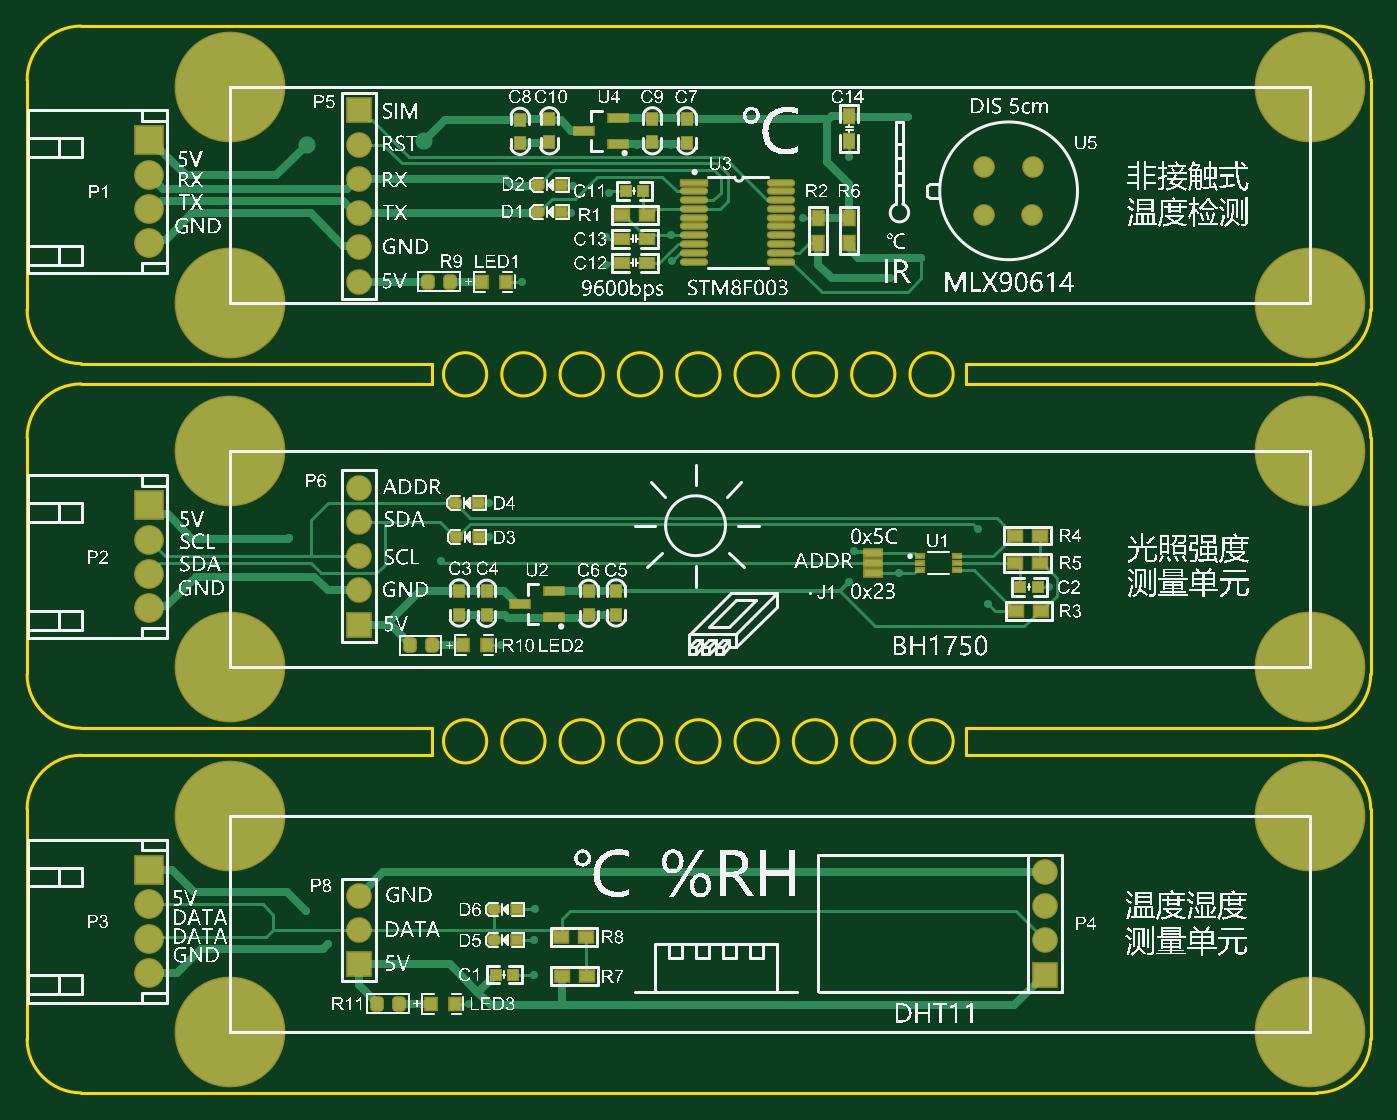
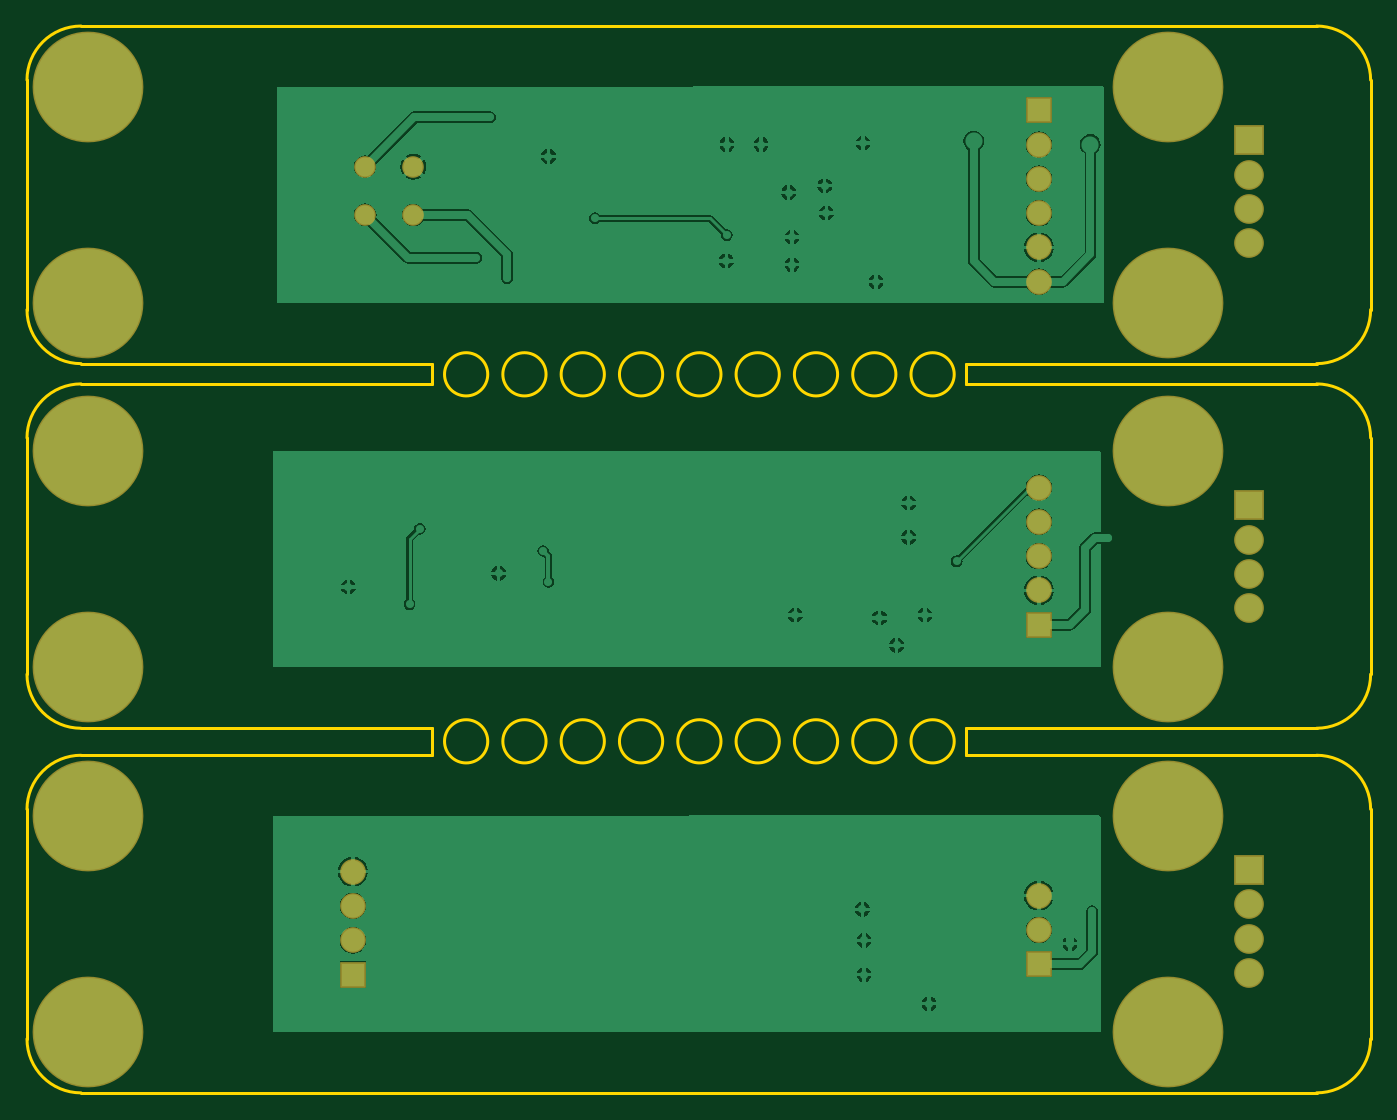
Circuit board: 9 layer files. Board 99.5 x 79.0 mm.
- bottom_copper: SensorGroupA.GBL (30855 bytes)
- bottom_silk: SensorGroupA.GBO (268 bytes)
- paste: SensorGroupA.GBP (266 bytes)
- bottom_mask: SensorGroupA.GBS (1270 bytes)
- outline: SensorGroupA.GKO (2577 bytes)
- top_copper: SensorGroupA.GTL (14884 bytes)
- top_silk: SensorGroupA.GTO (663639 bytes)
- paste: SensorGroupA.GTP (3535 bytes)
- top_mask: SensorGroupA.GTS (4535 bytes)

=== bottom_copper: SensorGroupA.GBL (30855 bytes, source omitted) ===
=== bottom_silk: SensorGroupA.GBO ===
G04*
G04 #@! TF.GenerationSoftware,Altium Limited,Altium Designer,21.0.3 (12)*
G04*
G04 Layer_Color=32896*
%FSLAX25Y25*%
%MOIN*%
G70*
G04*
G04 #@! TF.SameCoordinates,439F85FB-2BEC-417C-9B7D-EA87D0E056F6*
G04*
G04*
G04 #@! TF.FilePolarity,Positive*
G04*
G01*
G75*
M02*

=== paste: SensorGroupA.GBP ===
G04*
G04 #@! TF.GenerationSoftware,Altium Limited,Altium Designer,21.0.3 (12)*
G04*
G04 Layer_Color=128*
%FSLAX25Y25*%
%MOIN*%
G70*
G04*
G04 #@! TF.SameCoordinates,439F85FB-2BEC-417C-9B7D-EA87D0E056F6*
G04*
G04*
G04 #@! TF.FilePolarity,Positive*
G04*
G01*
G75*
M02*

=== bottom_mask: SensorGroupA.GBS ===
G04*
G04 #@! TF.GenerationSoftware,Altium Limited,Altium Designer,21.0.3 (12)*
G04*
G04 Layer_Color=16711935*
%FSLAX25Y25*%
%MOIN*%
G70*
G04*
G04 #@! TF.SameCoordinates,439F85FB-2BEC-417C-9B7D-EA87D0E056F6*
G04*
G04*
G04 #@! TF.FilePolarity,Negative*
G04*
G01*
G75*
%ADD47C,0.07493*%
%ADD48R,0.07493X0.07493*%
%ADD49C,0.06312*%
%ADD50C,0.32296*%
%ADD51R,0.08674X0.08674*%
%ADD52C,0.08674*%
D47*
X203000Y392000D02*
D03*
Y402000D02*
D03*
Y412000D02*
D03*
Y422000D02*
D03*
Y432000D02*
D03*
Y213000D02*
D03*
Y203000D02*
D03*
X403000Y220000D02*
D03*
Y210000D02*
D03*
Y200000D02*
D03*
X203000Y302000D02*
D03*
Y312000D02*
D03*
Y322000D02*
D03*
Y332000D02*
D03*
D48*
Y442000D02*
D03*
Y193000D02*
D03*
X403000Y190000D02*
D03*
X203000Y292000D02*
D03*
D49*
X399416Y411537D02*
D03*
X399528Y425567D02*
D03*
X385386D02*
D03*
Y411425D02*
D03*
D50*
X480315Y236221D02*
D03*
Y173228D02*
D03*
X165354D02*
D03*
Y236221D02*
D03*
Y342520D02*
D03*
Y279528D02*
D03*
X480315D02*
D03*
Y342520D02*
D03*
Y448819D02*
D03*
Y385827D02*
D03*
X165354D02*
D03*
Y448819D02*
D03*
D51*
X141732Y433228D02*
D03*
Y326772D02*
D03*
Y220472D02*
D03*
D52*
Y423228D02*
D03*
Y413228D02*
D03*
Y403228D02*
D03*
Y316772D02*
D03*
Y306772D02*
D03*
Y296772D02*
D03*
Y210472D02*
D03*
Y200472D02*
D03*
Y190472D02*
D03*
M02*

=== outline: SensorGroupA.GKO ===
G04*
G04 #@! TF.GenerationSoftware,Altium Limited,Altium Designer,21.0.3 (12)*
G04*
G04 Layer_Color=16711935*
%FSLAX25Y25*%
%MOIN*%
G70*
G04*
G04 #@! TF.SameCoordinates,439F85FB-2BEC-417C-9B7D-EA87D0E056F6*
G04*
G04*
G04 #@! TF.FilePolarity,Positive*
G04*
G01*
G75*
%ADD12C,0.01000*%
D12*
X240299Y258000D02*
G03*
X240299Y258000I-6299J0D01*
G01*
X257299D02*
G03*
X257299Y258000I-6299J0D01*
G01*
X274299D02*
G03*
X274299Y258000I-6299J0D01*
G01*
X291299D02*
G03*
X291299Y258000I-6299J0D01*
G01*
X308299D02*
G03*
X308299Y258000I-6299J0D01*
G01*
X325299D02*
G03*
X325299Y258000I-6299J0D01*
G01*
X342299D02*
G03*
X342299Y258000I-6299J0D01*
G01*
X359299D02*
G03*
X359299Y258000I-6299J0D01*
G01*
X376299D02*
G03*
X376299Y258000I-6299J0D01*
G01*
Y365000D02*
G03*
X376299Y365000I-6299J0D01*
G01*
X359299D02*
G03*
X359299Y365000I-6299J0D01*
G01*
X342299D02*
G03*
X342299Y365000I-6299J0D01*
G01*
X325299D02*
G03*
X325299Y365000I-6299J0D01*
G01*
X308299D02*
G03*
X308299Y365000I-6299J0D01*
G01*
X291299D02*
G03*
X291299Y365000I-6299J0D01*
G01*
X274299D02*
G03*
X274299Y365000I-6299J0D01*
G01*
X257299D02*
G03*
X257299Y365000I-6299J0D01*
G01*
X240299D02*
G03*
X240299Y365000I-6299J0D01*
G01*
X122047Y362205D02*
G03*
X106299Y346457I0J-15748D01*
G01*
X122047Y253937D02*
G03*
X106299Y238189I0J-15748D01*
G01*
Y277559D02*
G03*
X122047Y261811I15748J0D01*
G01*
X106299Y383858D02*
G03*
X122047Y368110I15748J0D01*
G01*
X498032Y238189D02*
G03*
X482283Y253937I-15748J0D01*
G01*
X482283Y261811D02*
G03*
X498032Y277559I0J15748D01*
G01*
X498032Y346457D02*
G03*
X482283Y362205I-15748J0D01*
G01*
X482283Y368110D02*
G03*
X498032Y383858I0J15748D01*
G01*
X498032Y450787D02*
G03*
X482283Y466535I-15748J0D01*
G01*
X482283Y155512D02*
G03*
X498032Y171260I0J15748D01*
G01*
X122047Y466535D02*
G03*
X106299Y450787I0J-15748D01*
G01*
Y171260D02*
G03*
X122047Y155512I15748J0D01*
G01*
X379921Y362205D02*
Y368110D01*
Y362205D02*
X482283D01*
X379921Y368110D02*
X482283D01*
X498032Y450787D02*
X498032Y450787D01*
Y383858D02*
Y450787D01*
X498032Y346457D02*
X498032Y346457D01*
Y277559D02*
Y346457D01*
X498032Y175197D02*
X498032Y175197D01*
X498032Y175197D02*
Y238189D01*
X106299Y171260D02*
Y238189D01*
Y277559D02*
Y346457D01*
Y383858D02*
Y450787D01*
X379921Y253937D02*
X482283D01*
X379921Y261811D02*
X482283Y261811D01*
X379921Y253937D02*
Y261811D01*
X224410Y253937D02*
Y261811D01*
Y362205D02*
Y368110D01*
X122047Y253937D02*
X224410D01*
X122047Y261811D02*
X224410D01*
X122047Y362205D02*
X224410D01*
X122047Y368110D02*
X224410D01*
X498032Y171260D02*
Y175197D01*
X122047Y155512D02*
X482283D01*
X122047Y466535D02*
X482283D01*
M02*

=== top_copper: SensorGroupA.GTL (14884 bytes, source omitted) ===
=== top_silk: SensorGroupA.GTO (663639 bytes, source omitted) ===
=== paste: SensorGroupA.GTP ===
G04*
G04 #@! TF.GenerationSoftware,Altium Limited,Altium Designer,21.0.3 (12)*
G04*
G04 Layer_Color=8421504*
%FSLAX25Y25*%
%MOIN*%
G70*
G04*
G04 #@! TF.SameCoordinates,439F85FB-2BEC-417C-9B7D-EA87D0E056F6*
G04*
G04*
G04 #@! TF.FilePolarity,Positive*
G04*
G01*
G75*
%ADD17R,0.04000X0.03150*%
G04:AMPARAMS|DCode=18|XSize=37mil|YSize=32mil|CornerRadius=8mil|HoleSize=0mil|Usage=FLASHONLY|Rotation=270.000|XOffset=0mil|YOffset=0mil|HoleType=Round|Shape=RoundedRectangle|*
%AMROUNDEDRECTD18*
21,1,0.03700,0.01600,0,0,270.0*
21,1,0.02100,0.03200,0,0,270.0*
1,1,0.01600,-0.00800,-0.01050*
1,1,0.01600,-0.00800,0.01050*
1,1,0.01600,0.00800,0.01050*
1,1,0.01600,0.00800,-0.01050*
%
%ADD18ROUNDEDRECTD18*%
%ADD19R,0.03200X0.03700*%
%ADD20R,0.03000X0.03000*%
%ADD21R,0.03150X0.02756*%
G04:AMPARAMS|DCode=22|XSize=31.5mil|YSize=27.56mil|CornerRadius=0mil|HoleSize=0mil|Usage=FLASHONLY|Rotation=180.000|XOffset=0mil|YOffset=0mil|HoleType=Round|Shape=Octagon|*
%AMOCTAGOND22*
4,1,8,-0.01575,0.00689,-0.01575,-0.00689,-0.00886,-0.01378,0.00886,-0.01378,0.01575,-0.00689,0.01575,0.00689,0.00886,0.01378,-0.00886,0.01378,-0.01575,0.00689,0.0*
%
%ADD22OCTAGOND22*%

%ADD23R,0.02165X0.00984*%
%ADD24R,0.03000X0.03500*%
%ADD25R,0.05512X0.02362*%
%ADD26R,0.03000X0.04000*%
%ADD27R,0.03150X0.04000*%
%ADD28O,0.07480X0.01400*%
%ADD29R,0.07480X0.01400*%
%ADD30R,0.04000X0.03000*%
%ADD31R,0.05000X0.02000*%
D17*
X269300Y201000D02*
D03*
X262000D02*
D03*
X262200Y189500D02*
D03*
X269500D02*
D03*
X402000Y296000D02*
D03*
X394700D02*
D03*
X401650Y310000D02*
D03*
X394350D02*
D03*
X401650Y318000D02*
D03*
X394350D02*
D03*
X279803Y411516D02*
D03*
X287104D02*
D03*
D18*
X208394Y181500D02*
D03*
X214606D02*
D03*
X218000Y286000D02*
D03*
X224213D02*
D03*
X223287Y392000D02*
D03*
X229500D02*
D03*
D19*
X224000Y181500D02*
D03*
X231000D02*
D03*
X233500Y286000D02*
D03*
X240500D02*
D03*
X239000Y392000D02*
D03*
X246000D02*
D03*
D20*
X242882Y190000D02*
D03*
X248000D02*
D03*
X395882Y303000D02*
D03*
X401000D02*
D03*
X285922Y418516D02*
D03*
X280803D02*
D03*
D21*
X249000Y200000D02*
D03*
Y209000D02*
D03*
X238000Y317500D02*
D03*
X237846Y327500D02*
D03*
X262000Y412236D02*
D03*
Y420236D02*
D03*
D22*
X242307Y200000D02*
D03*
Y209000D02*
D03*
X231307Y317500D02*
D03*
X231153Y327500D02*
D03*
X255307Y412236D02*
D03*
X255307Y420236D02*
D03*
D23*
X366587Y311968D02*
D03*
Y310000D02*
D03*
Y308032D02*
D03*
X377413D02*
D03*
Y310000D02*
D03*
Y311968D02*
D03*
D24*
X278000Y294840D02*
D03*
Y301740D02*
D03*
X270000D02*
D03*
Y294840D02*
D03*
X240260Y301740D02*
D03*
Y294840D02*
D03*
X232260D02*
D03*
Y301740D02*
D03*
X298603Y432497D02*
D03*
Y439397D02*
D03*
X288603Y439497D02*
D03*
Y432597D02*
D03*
X258603Y439497D02*
D03*
Y432597D02*
D03*
X250000Y432336D02*
D03*
Y439236D02*
D03*
D25*
X260000Y294260D02*
D03*
Y301740D02*
D03*
X250103Y298001D02*
D03*
X278500Y432256D02*
D03*
Y439736D02*
D03*
X268603Y435997D02*
D03*
D26*
X346000Y440300D02*
D03*
Y433000D02*
D03*
D27*
X346000Y410536D02*
D03*
Y403236D02*
D03*
X337000Y410536D02*
D03*
Y403236D02*
D03*
D28*
X326000Y405559D02*
D03*
Y397882D02*
D03*
Y400441D02*
D03*
X326000Y403000D02*
D03*
X326000Y420914D02*
D03*
Y418355D02*
D03*
Y408118D02*
D03*
Y415795D02*
D03*
X300803Y397882D02*
D03*
Y400441D02*
D03*
Y413236D02*
D03*
Y415796D02*
D03*
Y418355D02*
D03*
Y408118D02*
D03*
Y405559D02*
D03*
Y403000D02*
D03*
Y410677D02*
D03*
X326000D02*
D03*
Y413236D02*
D03*
D29*
X300803Y420914D02*
D03*
D30*
X287104Y397516D02*
D03*
X279803D02*
D03*
X287104Y404516D02*
D03*
X279803D02*
D03*
D31*
X353000Y313000D02*
D03*
Y307000D02*
D03*
Y310000D02*
D03*
M02*

=== top_mask: SensorGroupA.GTS ===
G04*
G04 #@! TF.GenerationSoftware,Altium Limited,Altium Designer,21.0.3 (12)*
G04*
G04 Layer_Color=8388736*
%FSLAX25Y25*%
%MOIN*%
G70*
G04*
G04 #@! TF.SameCoordinates,439F85FB-2BEC-417C-9B7D-EA87D0E056F6*
G04*
G04*
G04 #@! TF.FilePolarity,Negative*
G04*
G01*
G75*
%ADD32R,0.04800X0.03950*%
G04:AMPARAMS|DCode=33|XSize=45mil|YSize=40mil|CornerRadius=12mil|HoleSize=0mil|Usage=FLASHONLY|Rotation=270.000|XOffset=0mil|YOffset=0mil|HoleType=Round|Shape=RoundedRectangle|*
%AMROUNDEDRECTD33*
21,1,0.04500,0.01600,0,0,270.0*
21,1,0.02100,0.04000,0,0,270.0*
1,1,0.02400,-0.00800,-0.01050*
1,1,0.02400,-0.00800,0.01050*
1,1,0.02400,0.00800,0.01050*
1,1,0.02400,0.00800,-0.01050*
%
%ADD33ROUNDEDRECTD33*%
%ADD34R,0.04000X0.04500*%
%ADD35R,0.03800X0.03800*%
%ADD36R,0.03950X0.03556*%
G04:AMPARAMS|DCode=37|XSize=39.5mil|YSize=35.56mil|CornerRadius=0mil|HoleSize=0mil|Usage=FLASHONLY|Rotation=180.000|XOffset=0mil|YOffset=0mil|HoleType=Round|Shape=Octagon|*
%AMOCTAGOND37*
4,1,8,-0.01975,0.00889,-0.01975,-0.00889,-0.01086,-0.01778,0.01086,-0.01778,0.01975,-0.00889,0.01975,0.00889,0.01086,0.01778,-0.01086,0.01778,-0.01975,0.00889,0.0*
%
%ADD37OCTAGOND37*%

%ADD38R,0.02965X0.01784*%
%ADD39R,0.03800X0.04300*%
%ADD40R,0.06312X0.03162*%
%ADD41R,0.03800X0.04800*%
%ADD42R,0.03950X0.04800*%
%ADD43O,0.08280X0.02200*%
%ADD44R,0.08280X0.02200*%
%ADD45R,0.04800X0.03800*%
%ADD46R,0.05800X0.02800*%
%ADD47C,0.07493*%
%ADD48R,0.07493X0.07493*%
%ADD49C,0.06312*%
%ADD50C,0.32296*%
%ADD51R,0.08674X0.08674*%
%ADD52C,0.08674*%
D32*
X269300Y201000D02*
D03*
X262000D02*
D03*
X262200Y189500D02*
D03*
X269500D02*
D03*
X402000Y296000D02*
D03*
X394700D02*
D03*
X401650Y310000D02*
D03*
X394350D02*
D03*
X401650Y318000D02*
D03*
X394350D02*
D03*
X279803Y411516D02*
D03*
X287104D02*
D03*
D33*
X208394Y181500D02*
D03*
X214606D02*
D03*
X218000Y286000D02*
D03*
X224213D02*
D03*
X223287Y392000D02*
D03*
X229500D02*
D03*
D34*
X224000Y181500D02*
D03*
X231000D02*
D03*
X233500Y286000D02*
D03*
X240500D02*
D03*
X239000Y392000D02*
D03*
X246000D02*
D03*
D35*
X242882Y190000D02*
D03*
X248000D02*
D03*
X395882Y303000D02*
D03*
X401000D02*
D03*
X285922Y418516D02*
D03*
X280803D02*
D03*
D36*
X249000Y200000D02*
D03*
Y209000D02*
D03*
X238000Y317500D02*
D03*
X237846Y327500D02*
D03*
X262000Y412236D02*
D03*
Y420236D02*
D03*
D37*
X242307Y200000D02*
D03*
Y209000D02*
D03*
X231307Y317500D02*
D03*
X231153Y327500D02*
D03*
X255307Y412236D02*
D03*
X255307Y420236D02*
D03*
D38*
X366587Y311968D02*
D03*
Y310000D02*
D03*
Y308032D02*
D03*
X377413D02*
D03*
Y310000D02*
D03*
Y311968D02*
D03*
D39*
X278000Y294840D02*
D03*
Y301740D02*
D03*
X270000D02*
D03*
Y294840D02*
D03*
X240260Y301740D02*
D03*
Y294840D02*
D03*
X232260D02*
D03*
Y301740D02*
D03*
X298603Y432497D02*
D03*
Y439397D02*
D03*
X288603Y439497D02*
D03*
Y432597D02*
D03*
X258603Y439497D02*
D03*
Y432597D02*
D03*
X250000Y432336D02*
D03*
Y439236D02*
D03*
D40*
X260000Y294260D02*
D03*
Y301740D02*
D03*
X250103Y298001D02*
D03*
X278500Y432256D02*
D03*
Y439736D02*
D03*
X268603Y435997D02*
D03*
D41*
X346000Y440300D02*
D03*
Y433000D02*
D03*
D42*
X346000Y410536D02*
D03*
Y403236D02*
D03*
X337000Y410536D02*
D03*
Y403236D02*
D03*
D43*
X326000Y405559D02*
D03*
Y397882D02*
D03*
Y400441D02*
D03*
X326000Y403000D02*
D03*
X326000Y420914D02*
D03*
Y418355D02*
D03*
Y408118D02*
D03*
Y415795D02*
D03*
X300803Y397882D02*
D03*
Y400441D02*
D03*
Y413236D02*
D03*
Y415796D02*
D03*
Y418355D02*
D03*
Y408118D02*
D03*
Y405559D02*
D03*
Y403000D02*
D03*
Y410677D02*
D03*
X326000D02*
D03*
Y413236D02*
D03*
D44*
X300803Y420914D02*
D03*
D45*
X287104Y397516D02*
D03*
X279803D02*
D03*
X287104Y404516D02*
D03*
X279803D02*
D03*
D46*
X353000Y313000D02*
D03*
Y307000D02*
D03*
Y310000D02*
D03*
D47*
X203000Y392000D02*
D03*
Y402000D02*
D03*
Y412000D02*
D03*
Y422000D02*
D03*
Y432000D02*
D03*
Y213000D02*
D03*
Y203000D02*
D03*
X403000Y220000D02*
D03*
Y210000D02*
D03*
Y200000D02*
D03*
X203000Y302000D02*
D03*
Y312000D02*
D03*
Y322000D02*
D03*
Y332000D02*
D03*
D48*
Y442000D02*
D03*
Y193000D02*
D03*
X403000Y190000D02*
D03*
X203000Y292000D02*
D03*
D49*
X399416Y411537D02*
D03*
X399528Y425567D02*
D03*
X385386D02*
D03*
Y411425D02*
D03*
D50*
X480315Y236221D02*
D03*
Y173228D02*
D03*
X165354D02*
D03*
Y236221D02*
D03*
Y342520D02*
D03*
Y279528D02*
D03*
X480315D02*
D03*
Y342520D02*
D03*
Y448819D02*
D03*
Y385827D02*
D03*
X165354D02*
D03*
Y448819D02*
D03*
D51*
X141732Y433228D02*
D03*
Y326772D02*
D03*
Y220472D02*
D03*
D52*
Y423228D02*
D03*
Y413228D02*
D03*
Y403228D02*
D03*
Y316772D02*
D03*
Y306772D02*
D03*
Y296772D02*
D03*
Y210472D02*
D03*
Y200472D02*
D03*
Y190472D02*
D03*
M02*

